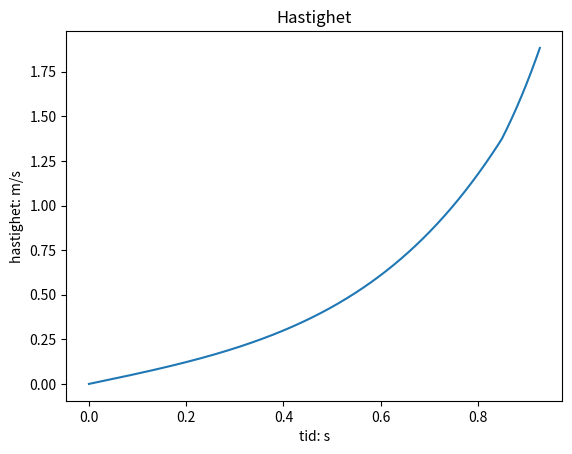
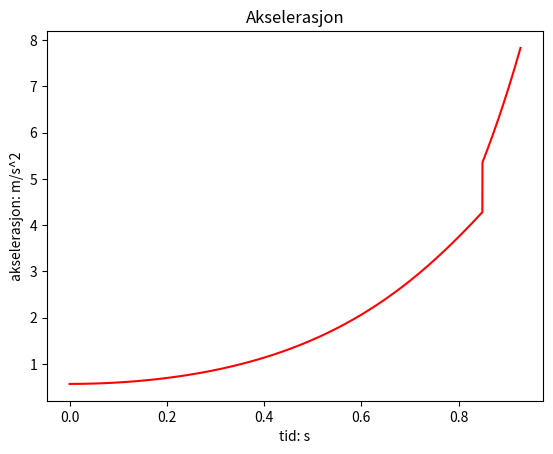
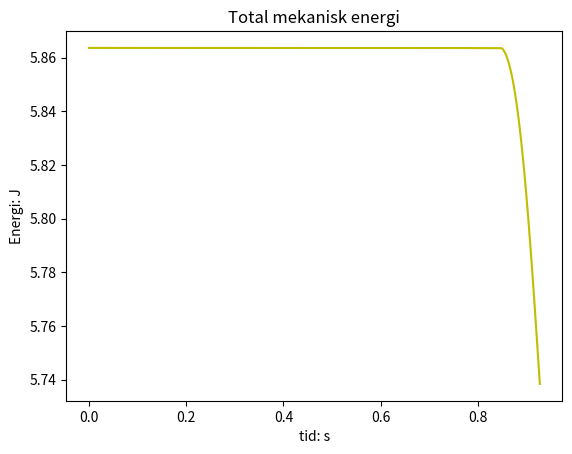

Recreate these plots in Python, in order.
import numpy as np
import matplotlib.pyplot as plt

phi = 5  # Initial angle in degrees 
phi = np.deg2rad(phi)  # Converts phi to radians so it works with numpy functions
v0 = 0  # Initial velocity
theta_list = [phi]  # Initialize list of angles
v_list = [v0]  # Initialize list of velocities
theta_k_friction_list = []  # Initialize list of angles after kinetic friction
omega_0 = 0  # Initial angular velocity
omega_list = [omega_0]  # Intialize list of angular velocities

R = 0.5  # Radius of track
r = 0.1  # Radius of object
g = 9.81  # Gravitational acceleration
c = .5  # Constant determining moment of inertia
mu_s = 0.5  # Static frictional coefficient
mu_k = 0.25  # Kinetic frictional coefficient
m = 1  # Mass of object
a0 = 9.81 * np.sin(phi) / (1 + c)  # Initial acceleration
a_list = [a0]  # Initial radial acceleration

E_list = [m * (g * (R+r) * np.cos(phi) + .5 * v0 ** 2 * (1+c))]  # Initialize list of mechanical energy

delta_t = 0.00001


def normal_acceleration(theta, v1, g, R):
    """ Function that finds normal force of the object from the track """
    return g * np.cos(theta) - v1 ** 2 / (R + r)


def friction_threshold(g, theta, v, r, mu, c, a_theta):
    """ Returns whether the normal force is too small, and the object starts slipping"""
    if a_theta * c <= mu * (g * np.cos(theta) - v ** 2 / r):
        return False  # Object does not slip, hence static friction coefficient
    return True  # Object does slip, hence kinetic friction coefficient


i = 0  # Initialize counting variable
check = False  # Will become True if kinetic friction kicks in to not go back to static friction

while normal_acceleration(theta_list[i], v_list[i], g, R) > 0:  # Loop breaks when normal force exceeds 0

    if friction_threshold(g, theta_list[i], v_list[i], (R + r), mu_s, c, a_list[i]) or check:
        # Acceleration is calculated using kinetic friction coefficient
        a_list.append(g * np.sin(theta_list[i]) - (g * np.cos(theta_list[i]) - (v_list[i]) ** 2 / (R+r)) * mu_k)
        theta_k_friction_list.append(theta_list[i])  # Adds the angle to this list if there is kinetic friction
        check = True
        omega_list.append(omega_list[i] + mu_k/(c*r**2) * (g*r*np.cos(theta_list[i] - v_list[i]**2) * delta_t))  # Adds angular velocity using Euler's method
    else:
        # Acceleration is calculated assuming pure roll, since the frictional force is sufficient
        a_list.append(9.81 * np.sin(theta_list[i]) / (1 + c))
        omega_list.append(v_list[i]/r)  # Adds angular velocity using v=omega/r because of pure roll

    theta_list.append(theta_list[i] + v_list[i] * delta_t / (R + r))  # Using Euler's method to find next angle
    v_list.append((v_list[i] + a_list[i] * delta_t))  # Using Euler's method to find next velocity
    E_list.append(m*g*(R+r)*np.cos(theta_list[i]) + .5*m*v_list[i]**2 + .5*c*m*r**2 *omega_list[i]**2)  # Finding the mechanical energy

    i += 1  # Increment counting variable


numerical_theta_crit = np.rad2deg(theta_list[-1])  # Gets last angle in the list, and converts it to degrees

print(f"Critical angle using Euler's method: {numerical_theta_crit}°")

if theta_k_friction_list:  # Only runs if there is kinetic friction
    theta_k_friction = np.rad2deg(theta_k_friction_list[0])  # Gets the first angle after kinetic friction, and converts it to degrees
    print(f"Angle when kinetic friction starts using Euler's method: {theta_k_friction}°")


t = len(v_list) * delta_t  # Finds the total time in seconds before the object loses contact
x_v = np.linspace(0,t,len(v_list))
x_a = np.linspace(0,t,len(a_list))
x_E = np.linspace(0,t,len(E_list))

""" Making plots with velocity, acceleration and mechanical energy """
plt.figure(0)
plt.plot(x_v, v_list)
plt.title('Hastighet')
plt.xlabel('tid: s')
plt.ylabel('hastighet: m/s')

plt.figure(1)
plt.plot(x_a, a_list, 'r')
plt.title('Akselerasjon')
plt.xlabel('tid: s')
plt.ylabel('akselerasjon: m/s^2')

plt.figure(2)
plt.plot(x_E, E_list, 'y')
plt.title('Total mekanisk energi')
plt.xlabel('tid: s')
plt.ylabel('Energi: J')

plt.show()
